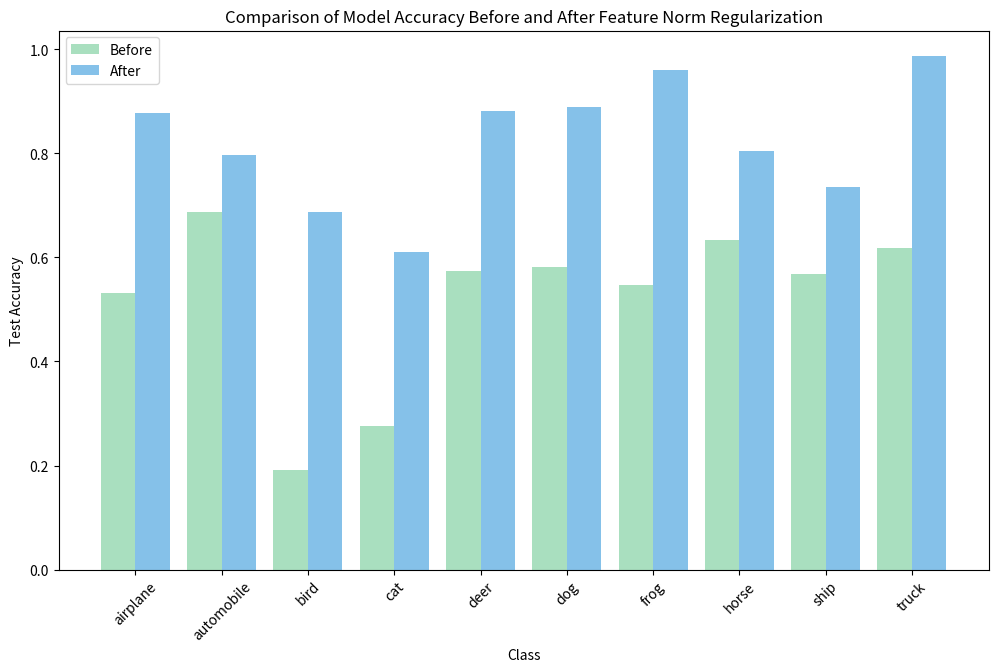

Source code (Python):
import pandas as pd
import matplotlib.pyplot as plt
import numpy as np

# 创建数据
data = {
    'value': [0.532, 0.688, 0.192, 0.276, 0.574, 0.581, 0.547, 0.634, 0.568, 0.618, 0.877, 0.797, 0.687, 0.611, 0.882, 0.889, 0.96, 0.804, 0.736, 0.987],
    'treat': ['Before', 'Before', 'Before', 'Before', 'Before', 'Before', 'Before', 'Before', 'Before', 'Before', 'After', 'After', 'After', 'After', 'After', 'After', 'After', 'After', 'After', 'After'],
    'class': ['airplane', 'automobile', 'bird', 'cat', 'deer', 'dog', 'frog', 'horse', 'ship', 'truck', 'airplane', 'automobile', 'bird', 'cat', 'deer', 'dog', 'frog', 'horse', 'ship', 'truck']
}

df = pd.DataFrame(data)

# 将 "Before" 和 "After" 分成两组
before = df[df['treat'] == 'Before']
after = df[df['treat'] == 'After']

# 获取类别和相应的数量
classes = df['class'].unique()
num_classes = len(classes)

# 设置画布大小
plt.figure(figsize=(12, 7))

# 设置颜色
colors = ['#A9DFBF', '#85C1E9']

# 设置宽度和间隔
bar_width = 0.4
bar_spacing = 0.4

# 计算 x 坐标
x = np.arange(num_classes)

# 绘制条形柱状图
plt.bar(x - bar_spacing/2, before.groupby('class')['value'].mean(), bar_width, label='Before', color=colors[0])
plt.bar(x + bar_spacing/2, after.groupby('class')['value'].mean(), bar_width, label='After', color=colors[1])

# 设置 x 轴标签
plt.xlabel('Class')
plt.xticks(x, classes, rotation=45)
plt.ylabel('Test Accuracy')
plt.title('Comparison of Model Accuracy Before and After Feature Norm Regularization')
plt.legend()
plt.show()
